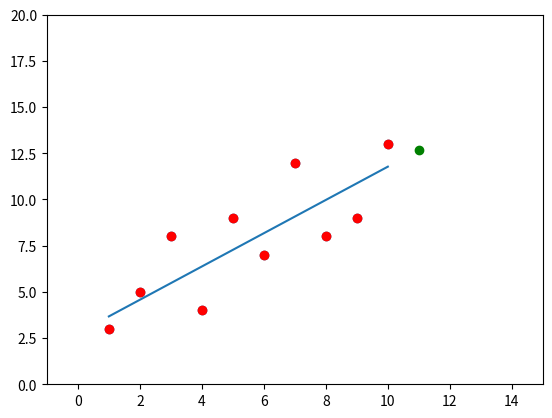

Reproduce this figure in Python.
#%% 라이브러리 호출
import numpy as np
import pandas as pd
import matplotlib.pyplot as plt

#%% 배열 생성
X = np.arange(1,11)
Y = np.array([3,5,8,4,9,7,12,8,9,13])
#%% 산점도 확인
plt.scatter(X,Y)
plt.show()
#%% 파라미터
W = 0
b = 0
batch_size = len(X)     # 벡터 X의 원소 개수
epoch = 5000
learning_rate = 0.001
#%% 학습
for i in range(epoch):
    hyphothesis = W*X +b
    cost = (np.sum(hyphothesis-Y)**2)/len(X)

    gradient_W = np.sum(W*(X**2)+(b*X)-(Y*X))*(2/batch_size)
    gradient_b = np.sum((W*X)+b-Y)*(2/batch_size)

    W -= gradient_W *learning_rate
    b -= gradient_b *learning_rate

    if i% 10 == 0:
        print(f'W:{round(W,3)},  {round(b,3)}:b,   cost:{round(cost,3)},    EPOCH:{i}/{epoch}')

# %%

plt.xlim(-1,15)
plt.ylim(0,20)
plt.scatter(X,Y,color='red')

plt.scatter(11,11*W+b, color='green')
plt.plot(X, W*X+b)

plt.show()

# %%
